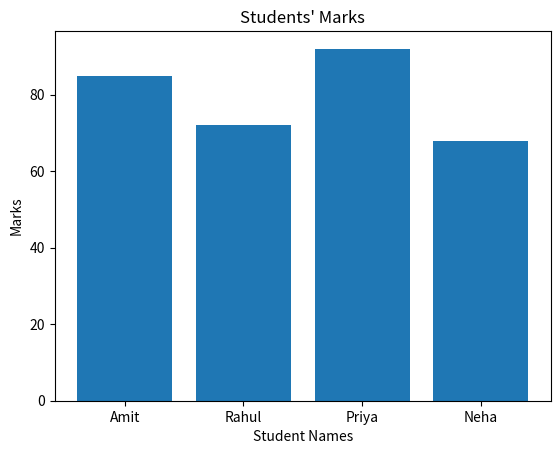

This figure's Python source:
import matplotlib.pyplot as plt

# Student names and their marks
names = ["Amit", "Rahul", "Priya", "Neha"]
marks = [85, 72, 92, 68]

# Create a bar chart
plt.bar(names, marks)

# Add title and axis labels
plt.title("Students' Marks")
plt.xlabel("Student Names")
plt.ylabel("Marks")

# Display the graph
plt.show()
